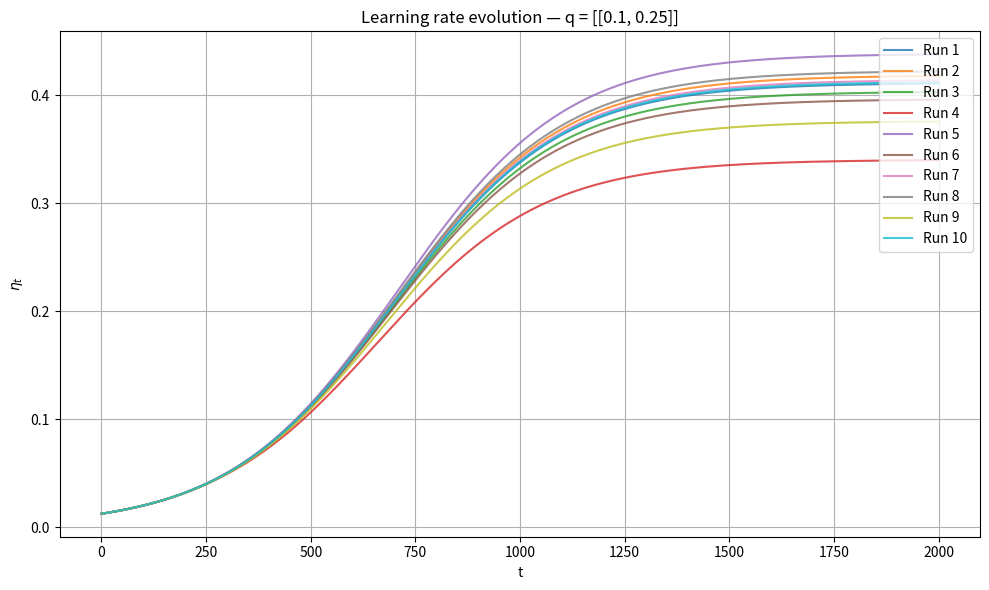
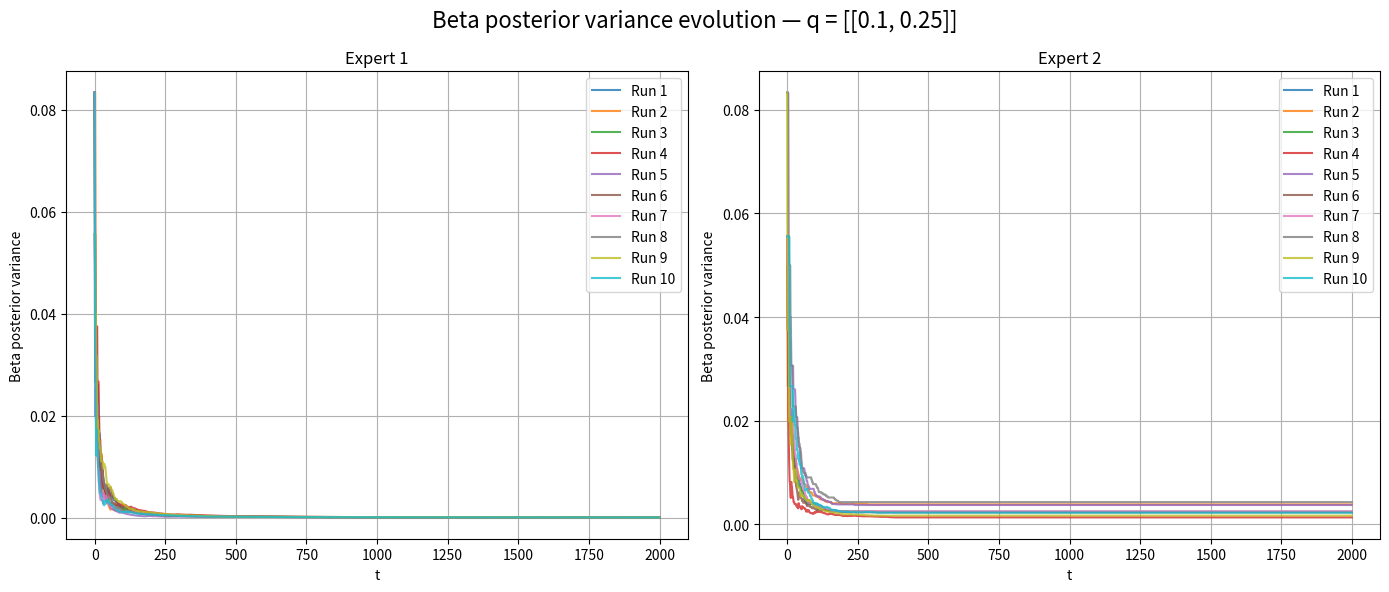

Source code (Python) for these figures, in order:
import numpy as np
import matplotlib.pyplot as plt

K = 2
T = 10_000
M = 10
PHI = 4
THETA = 200

def sample_loss(rng, q):
    success = rng.binomial(n=1, p=q, size=1).item()
    return 1 if success else -1

# cant use FTL, cant use EW

# reasoning: Adahedge does work with random losses
# however we still need to be able to observe all losses every round
# what if we can't? then take a non-informative prior: q_hat=0.5
# perform bayesian updating of p_hat.
# when the loss is not observe: take 2*p_hat - 1

def b_ada_hedge(rng, q1, q2):
    '''returns the loss of the algo'''
    smallest = np.argmin([q1,q2])

    cumul_losses = np.zeros(K)
    experts = np.arange(K)

    alphas = [1,1]
    betas = [1,1]
    q_hats = [.5,.5]

    p_exp = np.array([1/K]*K)
    b_ada_regret = 0

    eta_history = np.zeros(T)
    var_history = np.zeros((T,K))

    # here A_t is Beta_t from the assignment
    A_t = 2*np.log(K)
    for t in range(T):
        eta = np.log(K)/(A_t + np.exp(-t/THETA + PHI))
        eta_history[t] = eta

        I_t = rng.choice(experts, size=1, p=p_exp).item()

        sampled_losses = [sample_loss(rng, q1), sample_loss(rng, q2)]

        if I_t == 0:
            losses = [sampled_losses[0], 2*q_hats[1]-1]
        else:
            losses = [2*q_hats[0]-1, sampled_losses[1]]
        if sampled_losses[I_t] == 1: alphas[I_t]+=1
        else: betas[I_t]+=1
        q_hats[I_t] = alphas[I_t]/(alphas[I_t]+betas[I_t]) #bayesian updating of p

        for j in range(K):
            alpha_beta = alphas[j]+betas[j]
            # this is the variance of the beta distro
            var_history[t,j] = (alphas[j]*betas[j]/(alpha_beta**2*(alpha_beta+1)))

        b_ada_regret += sampled_losses[I_t] - sampled_losses[smallest]
        cumul_losses += losses

        # below i changed how i compute p_t because of overflow errors
        log_weights = -eta*cumul_losses
        log_weights -= np.max(log_weights)
        p_exp = np.exp(log_weights)
        p_exp /= np.sum(p_exp)

        A_t += np.dot(p_exp, losses) + np.log(np.dot(p_exp, np.exp(-eta*np.array(losses))))/eta

    return b_ada_regret, q_hats, eta_history, var_history

def plot_lr_var(pair, all_var_histories, all_eta_histories):

    # How many individual runs to show?
    n_runs = 10
    all_var_histories = all_var_histories[:,:2000,:]
    all_eta_histories = all_eta_histories[:,:2000]

    # -------------------------------------------------
    # Learning rate: 10 individual runs
    # -------------------------------------------------

    fig_eta, ax_eta = plt.subplots(figsize=(10, 6))

    for i in range(n_runs):
        ax_eta.plot(
            all_eta_histories[i],
            label=f"Run {i+1}",
            alpha=0.8
        )

    ax_eta.set_title(f"Learning rate evolution — q = {pair}")
    ax_eta.set_xlabel("t")
    ax_eta.set_ylabel(r"$\eta_t$")
    ax_eta.grid(True)
    ax_eta.legend(loc='upper right')

    fig_eta.tight_layout()


    # -------------------------------------------------
    # Beta posterior variance: 10 individual runs
    # Separate subplot for each expert
    # -------------------------------------------------

    fig_var, axes_var = plt.subplots(1, 2, figsize=(14, 6))

    for j in range(2):
        for i in range(n_runs):
            axes_var[j].plot(
                all_var_histories[i, :, j],
                label=f"Run {i+1}",
                alpha=0.8
            )

        axes_var[j].set_title(f"Expert {j+1}")
        axes_var[j].set_xlabel("t")
        axes_var[j].set_ylabel("Beta posterior variance")
        axes_var[j].grid(True)
        axes_var[j].legend(loc='upper right')

    fig_var.suptitle(
        f"Beta posterior variance evolution — q = {pair}",
        fontsize=16
    )

    fig_var.tight_layout()

    plt.show()

if __name__ == '__main__':
    seed = 1234
    rng = np.random.default_rng(seed=seed)
    pairs = [[.1,.25]]
    print(f"{'pair':<{17}} {'avg regret':>{10}} {'sd':>{10}} {'q_hats':>{16}}",flush=True)
    summed_avg_regret = 0

    pair=pairs[0]
    regrets = np.zeros(M)
    q_hats = np.zeros((M,2))
    eta_histories = np.zeros((M,T))
    var_histories = np.zeros((M,T,2))
    for i in range(M):
        regrets[i], q_hats[i], eta_histories[i], var_histories[i] = b_ada_hedge(rng, q1=pair[0], q2=pair[1])
    avg_regret = np.average(regrets)
    summed_avg_regret += avg_regret
    sd_regret = np.std(regrets,ddof=1)
    print(f"{str(pair):<{17}} {avg_regret:>{10}.3f}  {sd_regret:>{10}.3f} {str(np.average(q_hats, axis=0).round(3)):>{16}}",flush=True)
    print('summed average regret:', round(summed_avg_regret,3))

    plot_lr_var(pairs, var_histories, eta_histories)
